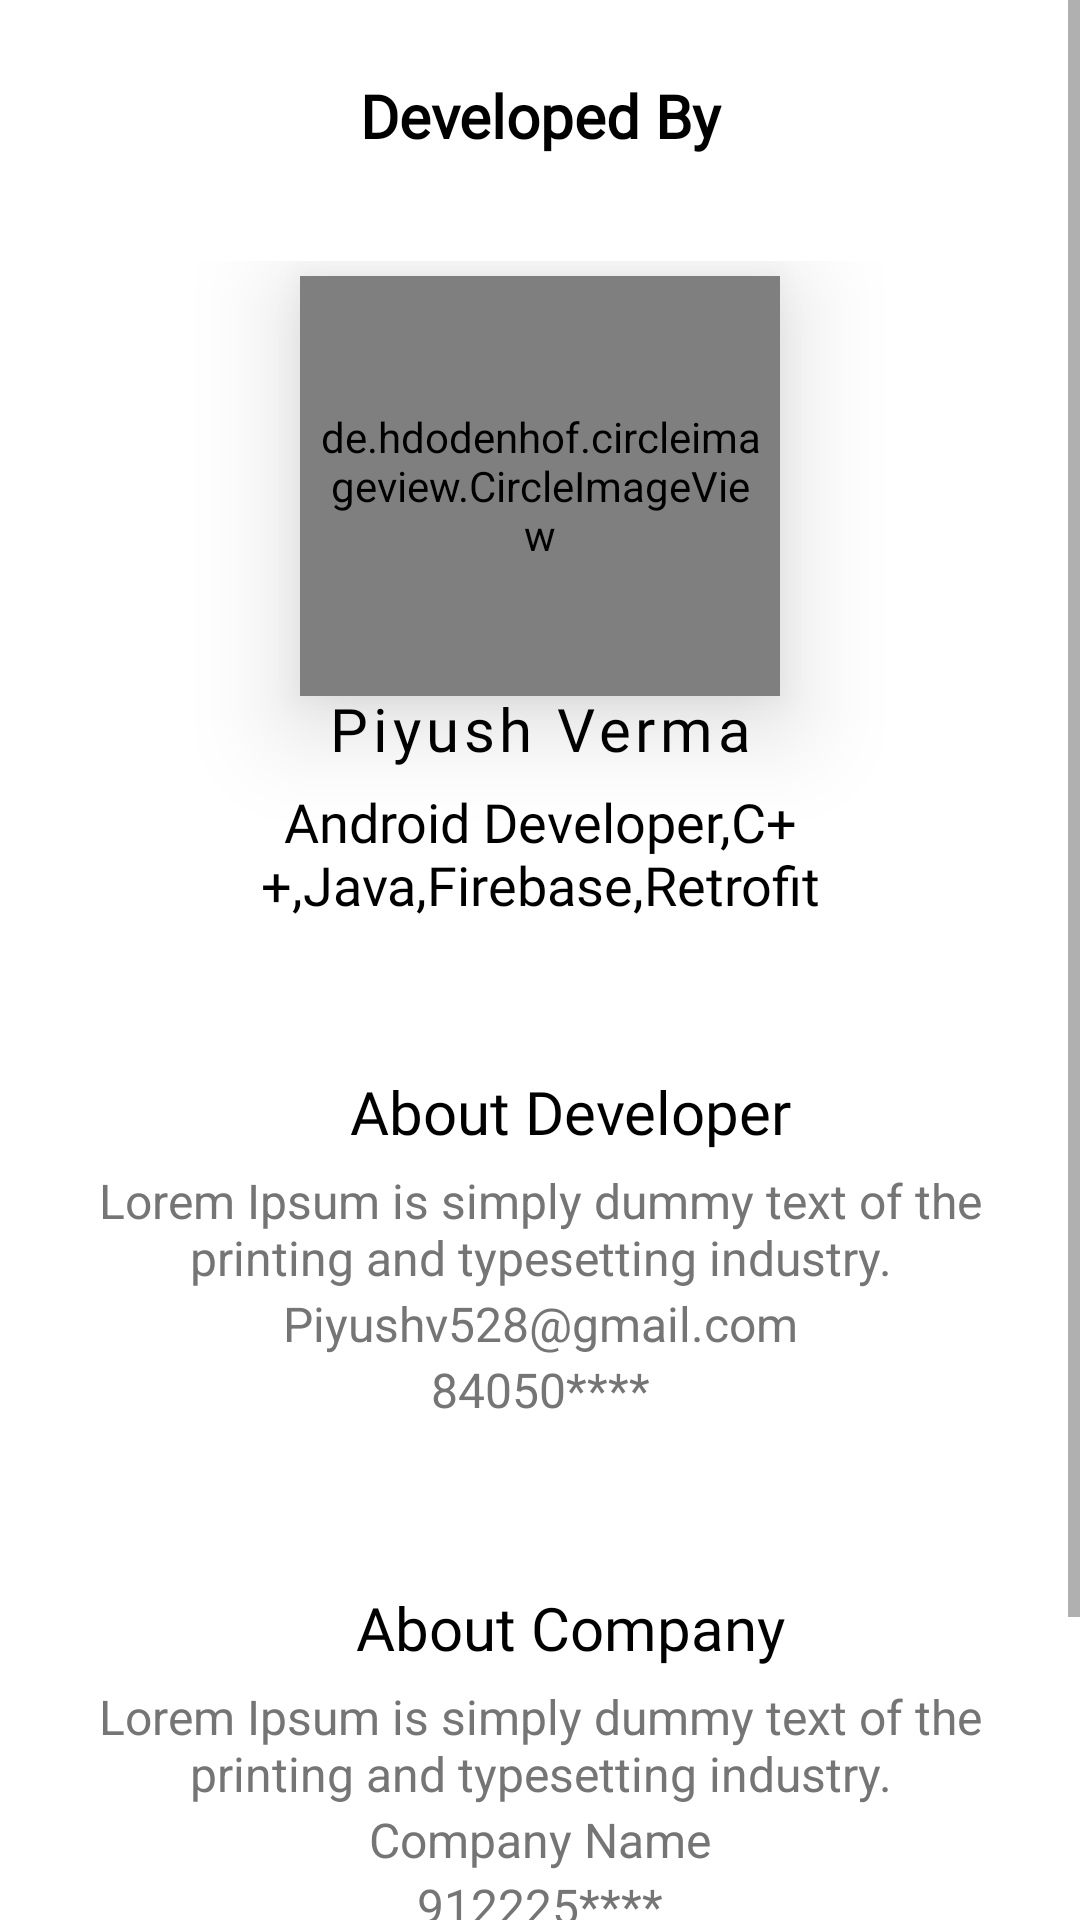

Produce the Android XML layout that renders to this screen, including the resource entries it uses.
<!-- AndroidManifest.xml: application theme Theme.JobSeeker -->
<!-- res/layout/fragment_about.xml -->
<?xml version="1.0" encoding="utf-8"?>
<ScrollView xmlns:android="http://schemas.android.com/apk/res/android"
    xmlns:app="http://schemas.android.com/apk/res-auto"
    xmlns:tools="http://schemas.android.com/tools"
    android:layout_width="match_parent"
    android:layout_height="match_parent"
    android:background="@color/white">

    <androidx.appcompat.widget.LinearLayoutCompat
        android:layout_width="match_parent"
        android:layout_height="wrap_content"
        android:orientation="vertical"
        tools:context=".Fragments.AboutFragment">

        <TextView
            android:layout_width="match_parent"
            android:layout_height="wrap_content"
            android:layout_marginStart="10dp"
            android:layout_marginTop="15dp"
            android:layout_marginEnd="10dp"
            android:background="@color/white"
            android:fontFamily="@font/chonburi"
            android:gravity="center_horizontal"
            android:padding="10dp"
            android:text="@string/developed_by"
            android:textColor="@color/black"
            android:textSize="20sp"
            android:textStyle="bold" />



        <androidx.appcompat.widget.LinearLayoutCompat
            android:layout_width="match_parent"
            android:layout_height="wrap_content"
            android:layout_marginStart="10dp"
            android:layout_marginTop="15dp"
            android:padding="10dp"
            android:background="@color/white"
            android:layout_marginEnd="10dp"
            android:orientation="vertical">
            <de.hdodenhof.circleimageview.CircleImageView
                android:id="@+id/loginLogo"
                android:layout_width="160dp"
                android:layout_height="140dp"
                android:layout_marginTop="5dp"
                android:layout_gravity="center"
                android:elevation="20dp"
                android:padding="5dp"
                android:src="@drawable/piyush"
                app:civ_border_color="#FF000000"
                app:civ_border_width="2dp" />

            <TextView
                android:layout_width="match_parent"
                android:layout_height="wrap_content"
                android:layout_marginTop="-8dp"
                android:fontFamily="@font/black_ops_one"
                android:gravity="center"
                android:letterSpacing="0.08"
                android:padding="5dp"
                android:text="@string/piyush_verma"
                android:textColor="@color/black"
                android:textSize="20sp"
                android:textStyle="normal" />
            <TextView
                android:layout_width="match_parent"
                android:layout_height="wrap_content"
                android:layout_marginTop="-5dp"
                android:gravity="center"
                android:padding="5dp"
                android:fontFamily="@font/balthazar"
                android:text="@string/android_developer_c_java_firebase_retrofit"
                android:textColor="@color/black"
                android:textSize="18sp"
                android:textStyle="normal" />
        </androidx.appcompat.widget.LinearLayoutCompat>
        <androidx.appcompat.widget.LinearLayoutCompat
            android:layout_width="match_parent"
            android:layout_height="wrap_content"
            android:orientation="vertical"
            android:layout_marginStart="10dp"
            android:layout_marginTop="15dp"
            android:padding="10dp"
            android:background="@color/white"
            android:layout_marginEnd="10dp"
            >


            <androidx.appcompat.widget.LinearLayoutCompat
                android:layout_width="match_parent"
                android:layout_height="wrap_content"
                android:gravity="center"
                android:orientation="horizontal">

                <ImageView
                    android:layout_width="wrap_content"
                    android:layout_height="wrap_content"
                    android:layout_margin="5dp"
                    android:padding="5dp"
                    android:src="@drawable/info"
                    tools:ignore="ContentDescription" />

                <TextView
                    android:layout_width="match_parent"
                    android:layout_height="wrap_content"
                    android:layout_margin="5dp"
                    android:fontFamily="@font/balthazar"
                    android:gravity="center"
                    android:padding="5dp"
                    android:text="@string/about_developer"
                    android:textColor="@color/black"
                    android:textSize="20sp"
                    android:textStyle="normal" />
            </androidx.appcompat.widget.LinearLayoutCompat>


            <TextView
                android:layout_width="match_parent"
                android:layout_height="wrap_content"
                android:textColor="@color/hint"
                android:padding="10dp"
                android:layout_marginTop="-15dp"
                android:gravity="center"
                android:textSize="16sp"
                android:text="@string/address"/>
            <TextView
                android:layout_width="match_parent"
                android:layout_height="wrap_content"
                android:textColor="@color/hint"
                android:padding="10dp"
                android:layout_marginTop="-20dp"
                android:gravity="center"
                android:textSize="16sp"
                android:text="@string/piyushv528_gmail_com"/>
            <TextView
                android:layout_width="match_parent"
                android:layout_height="wrap_content"
                android:textColor="@color/hint"
                android:padding="10dp"
                android:layout_marginTop="-20dp"
                android:gravity="center"
                android:textSize="16sp"
                android:text="@string/_84050"/>

        </androidx.appcompat.widget.LinearLayoutCompat>

        <androidx.appcompat.widget.LinearLayoutCompat
            android:layout_width="match_parent"
            android:layout_height="wrap_content"
            android:layout_marginStart="10dp"
            android:layout_marginTop="15dp"
            android:layout_marginEnd="10dp"
            android:background="@color/white"
            android:gravity="center"
            android:orientation="vertical"
            android:padding="10dp">


            <androidx.appcompat.widget.LinearLayoutCompat
                android:layout_width="match_parent"
                android:layout_height="wrap_content"
                android:gravity="center"
                android:orientation="horizontal">

                <ImageView
                    android:layout_width="wrap_content"
                    android:layout_height="wrap_content"
                    android:layout_margin="5dp"
                    android:padding="5dp"
                    android:src="@drawable/info"
                    tools:ignore="ContentDescription" />

                <TextView
                    android:layout_width="match_parent"
                    android:layout_height="wrap_content"
                    android:layout_margin="5dp"
                    android:fontFamily="@font/balthazar"
                    android:padding="5dp"
                    android:text="@string/about_company"
                    android:gravity="center"
                    android:textColor="@color/black"
                    android:textSize="20sp"
                    android:textStyle="normal" />
            </androidx.appcompat.widget.LinearLayoutCompat>


            <TextView
                android:layout_width="match_parent"
                android:layout_height="wrap_content"
                android:layout_marginTop="-15dp"
                android:gravity="center"
                android:padding="10dp"
                android:text="@string/address"
                android:textColor="@color/hint"
                android:textSize="16sp" />

            <TextView
                android:layout_width="match_parent"
                android:layout_height="wrap_content"
                android:layout_marginTop="-20dp"
                android:gravity="center"
                android:padding="10dp"
                android:text="@string/appCompany"
                android:textColor="@color/hint"
                android:textSize="16sp" />

            <TextView
                android:layout_width="match_parent"
                android:layout_height="wrap_content"
                android:layout_marginTop="-20dp"
                android:gravity="center"
                android:padding="10dp"
                android:text="@string/_912225"
                android:textColor="@color/hint"
                android:textSize="16sp" />
        </androidx.appcompat.widget.LinearLayoutCompat>

        <androidx.appcompat.widget.LinearLayoutCompat
            android:layout_width="match_parent"
            android:layout_height="wrap_content"
            android:orientation="horizontal"
            android:layout_marginStart="20dp"
            android:id="@+id/gitCard"
            android:background="@color/white"

            android:layout_marginEnd="10dp">
            <ImageView
                android:layout_width="30dp"
                android:layout_height="30dp"
                android:src="@drawable/git"
                android:layout_margin="5dp"
                android:padding="5dp"
                tools:ignore="ContentDescription" />
            <TextView
                android:layout_width="match_parent"
                android:layout_height="wrap_content"
                android:layout_margin="5dp"
                android:fontFamily="@font/balthazar"
                android:gravity="center"
                android:padding="5dp"
                android:text="@string/connect_with_us_on_github"
                android:textColor="@color/black"
                android:textSize="20sp"
                android:textStyle="bold" />

        </androidx.appcompat.widget.LinearLayoutCompat>

        <androidx.appcompat.widget.LinearLayoutCompat
            android:layout_width="match_parent"
            android:layout_height="wrap_content"
            android:orientation="horizontal"
            android:background="@color/white"
            android:layout_marginStart="20dp"
            android:id="@+id/linkCard"
            android:layout_marginEnd="10dp">
            <ImageView
                android:layout_width="30dp"
                android:layout_height="30dp"
                android:src="@drawable/link"
                android:layout_margin="5dp"
                android:padding="5dp"
                tools:ignore="ContentDescription" />

            <TextView
                android:layout_width="match_parent"
                android:layout_height="wrap_content"
                android:layout_margin="5dp"
                android:fontFamily="@font/balthazar"
                android:gravity="center"
                android:padding="5dp"
                android:text="@string/linkedin"
                android:textColor="@color/black"
                android:textSize="20sp"
                android:textStyle="bold" />

        </androidx.appcompat.widget.LinearLayoutCompat>


    </androidx.appcompat.widget.LinearLayoutCompat>
</ScrollView>
<!-- resources referenced by this layout -->
<resources>
  <color name="black">#FF000000</color>
  <color name="hint">#757575</color>
  <color name="white">#FFFFFFFF</color>
  <!-- drawable link: png bitmap (drawable-v24, 41288 bytes) -->
  <!-- drawable piyush: jpeg bitmap (drawable-v24, 32700 bytes) -->
  <string name="_84050">84050****</string>
  <string name="_912225">912225****</string>
  <string name="about_company">About Company</string>
  <string name="about_developer">About Developer</string>
  <string name="address">Lorem Ipsum is simply dummy text of the printing and typesetting industry.</string>
  <string name="android_developer_c_java_firebase_retrofit">Android Developer,C++,Java,Firebase,Retrofit</string>
  <string name="appCompany">Company Name</string>
  <string name="connect_with_us_on_github">Connect With Us On GitHub</string>
  <string name="developed_by">Developed By</string>
  <string name="linkedin">Connect With Us On Linkedin</string>
  <string name="piyush_verma">Piyush Verma</string>
  <string name="piyushv528_gmail_com">Piyushv528@gmail.com</string>
  <style name="Theme.JobSeeker" parent="Theme.MaterialComponents.DayNight.NoActionBar">
          
          <item name="colorPrimary">@color/purple_500</item>
          <item name="colorPrimaryVariant">@color/purple_700</item>
          <item name="colorOnPrimary">@color/white</item>
          
          <item name="colorSecondary">@color/teal_200</item>
          <item name="colorSecondaryVariant">@color/teal_700</item>
          <item name="colorOnSecondary">@color/black</item>
          
          <item name="android:statusBarColor" tools:targetApi="l">?attr/colorPrimaryVariant</item>
          
      </style>
  <color name="purple_500">#FF6200EE</color>
  <color name="purple_700">#FF3700B3</color>
  <color name="teal_200">#FF03DAC5</color>
  <color name="teal_700">#FF018786</color>
</resources>
